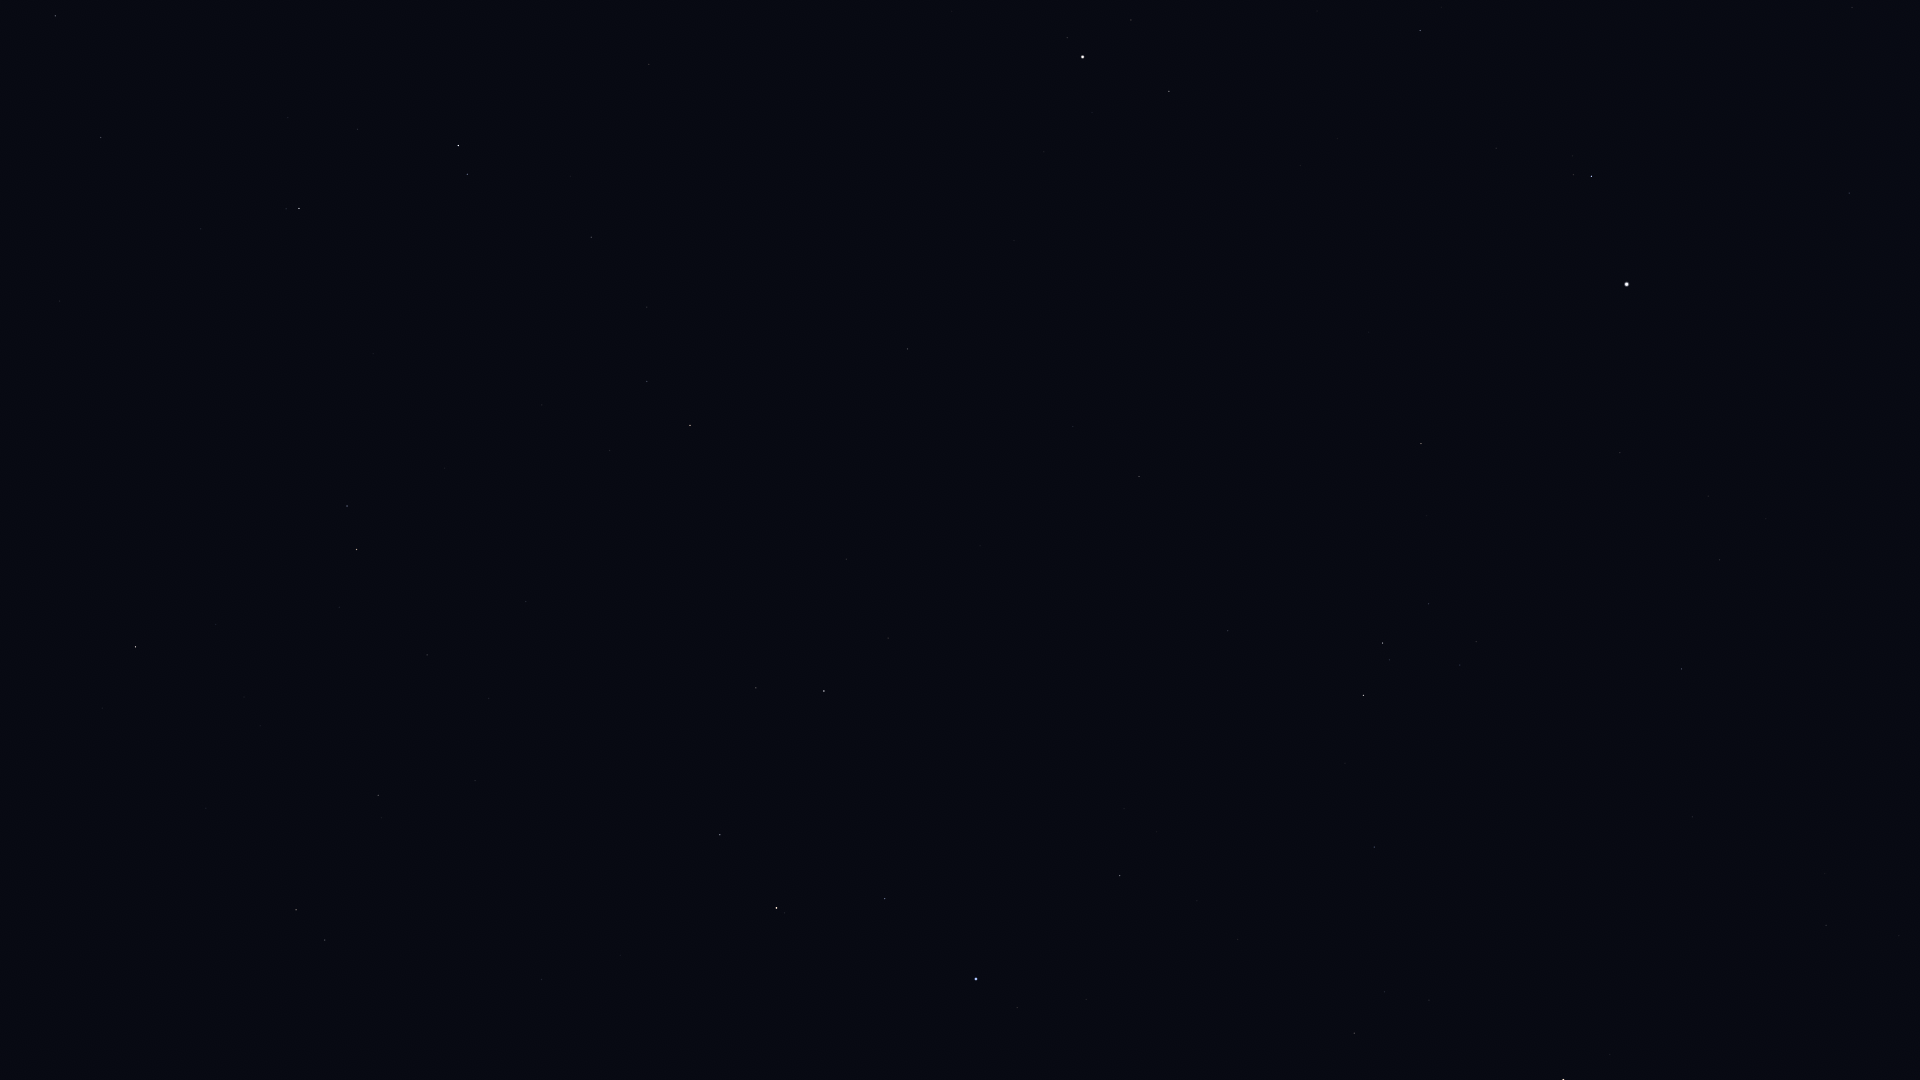

Source data for this figure (header and first rows):
Star_ID, Name, X, Y
34769, HIP 34769, 1849, 193
35350, HIP 35350, 1420, 30
36188, Gomeisa, 1591, 176
36962, HIP 36962, 1131, 20
37279, Procyon, 1627, 284
37740, HIP 37740, 1169, 91
37826, Pollux, 1083, 57
39211, HIP 39211, 1708, 496
39863, HIP 39863, 1720, 560
40167, Tegmine, 1247, 315
40526, Tarf, 1421, 443
40843, HIP 40843, 1014, 240
40881, Piautos, 1083, 281
41075, Alsciaukat, 649, 64
42402, Minchir, 1476, 641
42446, Gakyid, 1267, 516
42556, Meleph, 1122, 437
42806, Asellus Borealis, 1073, 426
42911, Asellus Australis, 1139, 476
43109, Ashlesha, 1383, 643
43587, Copernicus, 900, 382
43674, Stribor, 796, 325
44066, Acubens, 1228, 631
44127, Talitha, 458, 145
44248, HIP 44248, 591, 237
44471, Alkaphrah, 467, 174
44700, HIP 44700, 647, 307
44946, Nahn, 980, 546
45336, HIP 45336, 1374, 847
45688, HIP 45688, 647, 381
45860, HIP 45860, 690, 425
46471, Intercrus, 437, 289
46750, Alterf, 888, 638
46952, HIP 46952, 610, 450
47087, Illyrian, 638, 481
47431, Ukdah, 1354, 1033
47508, Subra, 1120, 875
48455, Rasalas, 756, 688
49593, HIP 49593, 526, 601
49669, Regulus, 976, 979
50335, Adhafera, 720, 835
50372, Tania Borealis, 347, 506
50583, Algieba, 777, 908
50801, Tania Australis, 357, 549
51233, HIP 51233, 427, 655
53229, Praecipua, 378, 795
53721, Chalawan, 244, 697
54539, HIP 54539, 136, 647
55219, Alula Borealis, 296, 910
